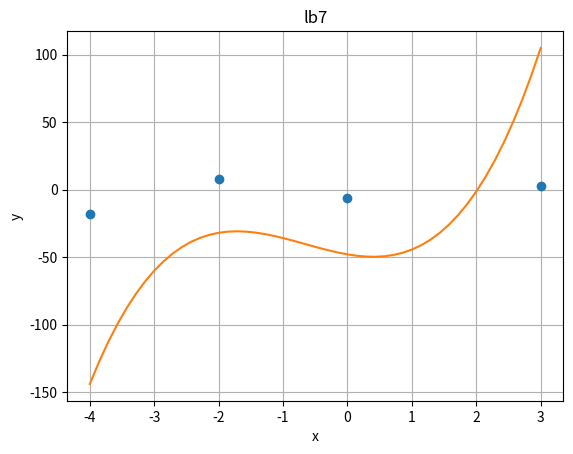
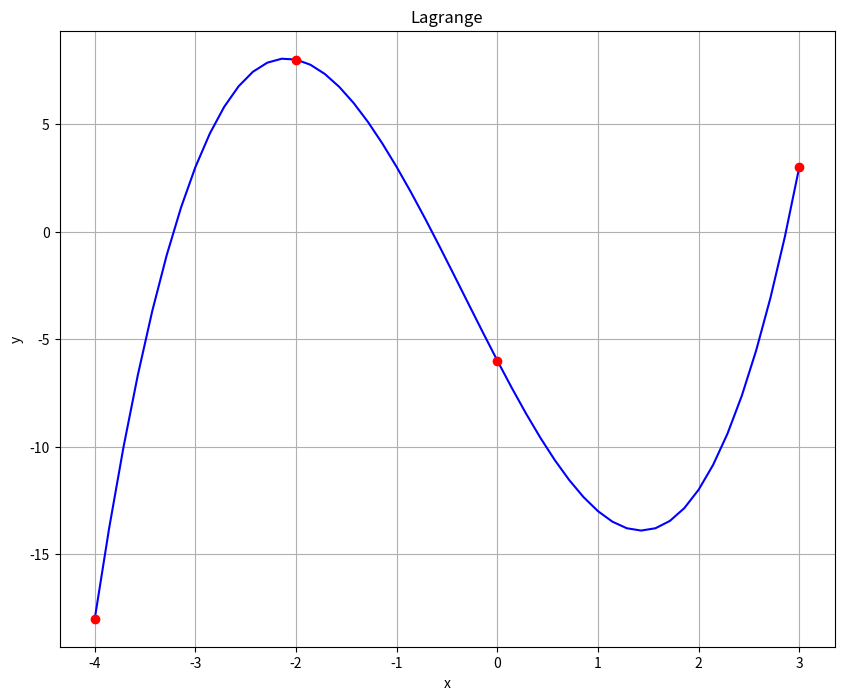

Here is the Python script that generated these plots, in order:
import numpy as np
import matplotlib.pyplot as plt
from scipy.interpolate import lagrange
x  = [-4, -2, 0, 3]
y  = [-18, 8, -6, 3]

def Lagrange(x,y,k):
    summ =0
    for g in range (len (y)):
        p1=1
        p2=1
        for i in range (len(x)):
            if i == g:
                p1 *=1
                p2 *=1
            else:
                p1 *=(k-x[i])
                p2 =(x[g]-x[i])
        summ += y[g]*p1/p2
    return summ
newX= np.linspace (min(x),max(x))
newY= [ Lagrange(x,y,i) for i in newX ]
plt.plot(x,y, 'o', newX, newY)
plt.xlabel('x') 
plt.ylabel('y')
plt.grid(axis='both')
plt.title('lb7')
plt.show()

f= lagrange(x,y)
fig=plt.figure(figsize=(10,8))
plt.plot(newX, f(newX), 'b',x,y,'ro')
plt.title('Lagrange')
plt.grid()
plt.xlabel('x')
plt.ylabel('y')
plt.show()
